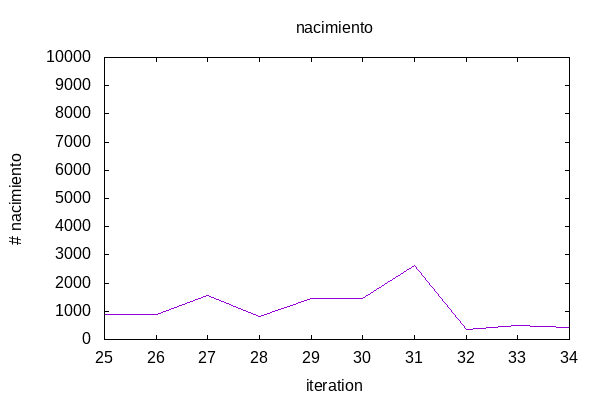

Data behind this chart, as committed beside it:
0, 00, 0
1, 388
2, 384
3, 744
4, 372
5, 716
6, 704
7, 1360
8, 348
9, 656
10, 640
11, 1232
12, 616
13, 1184
14, 1176
15, 2232
16, 316
17, 592
18, 568
19, 1032
20, 536
21, 968
22, 960
23, 1752
24, 520
25, 896
26, 880
27, 1552
28, 816
29, 1456
30, 1456
31, 2608
32, 364
33, 496
34, 432
